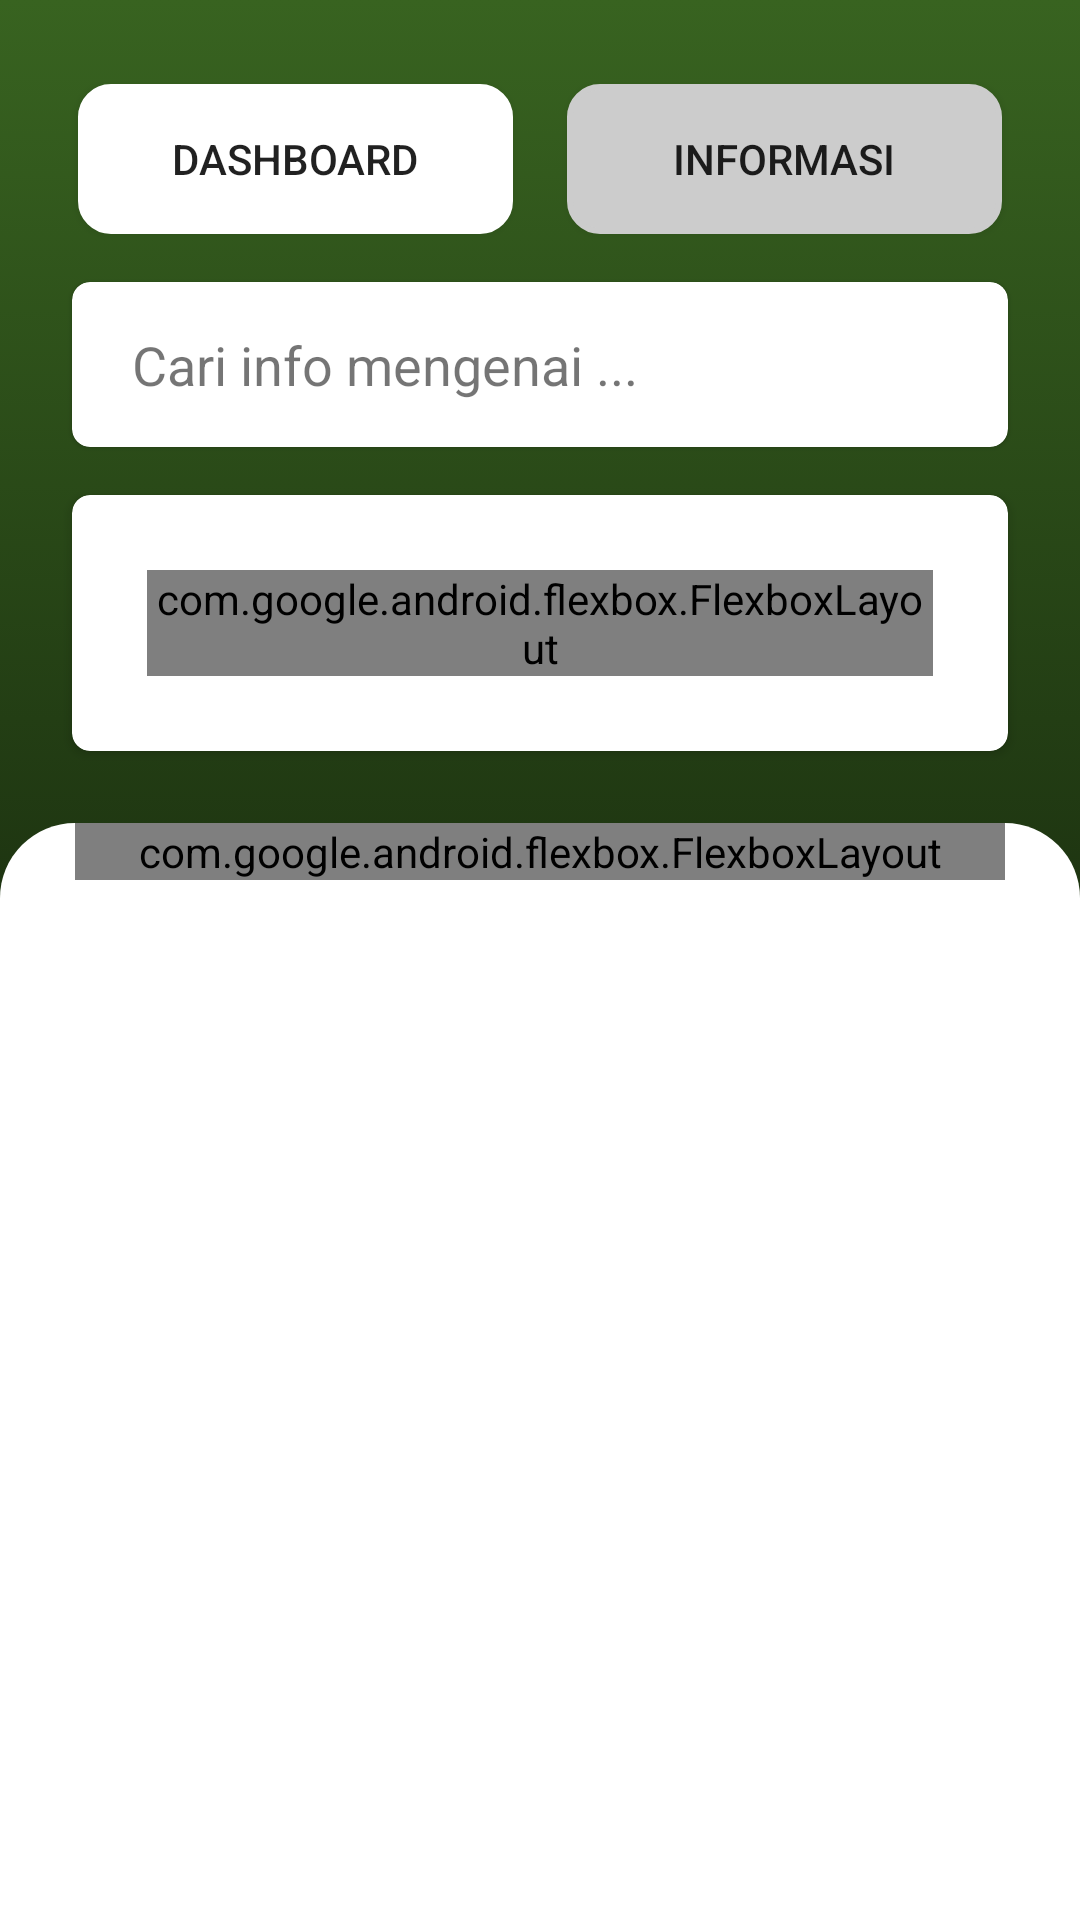

This screen was rendered from an Android layout file. Write that file and the resources it references.
<!-- AndroidManifest.xml: application theme AppTheme -->
<!-- res/layout/fragment_home.xml -->
<?xml version="1.0" encoding="utf-8"?>
<androidx.constraintlayout.widget.ConstraintLayout xmlns:android="http://schemas.android.com/apk/res/android"
    xmlns:app="http://schemas.android.com/apk/res-auto"
    xmlns:tools="http://schemas.android.com/tools"
    android:layout_width="match_parent"
    android:layout_height="match_parent"
    android:background="@drawable/gradient_background"
    tools:context=".view.home.HomeFragment">

    <LinearLayout
        android:id="@+id/llMainMenu"
        android:layout_width="match_parent"
        android:layout_height="wrap_content"
        android:layout_marginStart="22dp"
        android:layout_marginTop="24dp"
        android:layout_marginEnd="22dp"
        android:gravity="center_vertical|center_horizontal"
        android:orientation="horizontal"
        app:layout_constraintEnd_toEndOf="parent"
        app:layout_constraintStart_toStartOf="parent"
        app:layout_constraintTop_toTopOf="parent">

        <androidx.appcompat.widget.AppCompatButton
            android:id="@+id/btn_dashboard"
            android:layout_width="wrap_content"
            android:layout_height="wrap_content"
            android:layout_weight="1"
            android:elevation="2dp"
            android:background="@drawable/btn_rounded_white"
            android:text="@string/lbl_dashboard" />

        <View
            android:layout_width="@dimen/spacing_middle"
            android:layout_height="0dp" />

        <androidx.appcompat.widget.AppCompatButton
            android:id="@+id/btn_info"
            android:layout_width="wrap_content"
            android:layout_height="wrap_content"
            android:layout_weight="1"
            android:elevation="2dp"
            android:background="@drawable/btn_rounded_white_disabled"
            android:gravity="center"
            android:text="@string/lbl_information"
            android:enabled="true"/>

    </LinearLayout>

    <androidx.cardview.widget.CardView
        android:id="@+id/card_search"
        android:layout_width="match_parent"
        android:layout_height="@dimen/spacing_xxxlarge"
        android:layout_marginStart="24dp"
        android:layout_marginTop="12dp"
        android:layout_marginEnd="24dp"
        android:layout_marginBottom="16dp"
        android:clipToPadding="false"
        app:cardBackgroundColor="@android:color/white"
        app:cardCornerRadius="6dp"
        app:cardElevation="1dp"
        app:cardUseCompatPadding="false"
        app:layout_constraintBottom_toTopOf="@+id/card_menu"
        app:layout_constraintEnd_toEndOf="parent"
        app:layout_constraintHorizontal_bias="0.5"
        app:layout_constraintStart_toStartOf="@id/llMainMenu"
        app:layout_constraintTop_toBottomOf="@+id/llMainMenu"
        app:layout_constraintVertical_weight="1">

        <LinearLayout
            android:id="@+id/llSearch"
            android:layout_width="match_parent"
            android:layout_height="match_parent"
            android:orientation="horizontal">

            <TextView
                android:layout_width="0dp"
                android:layout_height="match_parent"
                android:layout_weight="1"
                android:background="@android:color/transparent"
                android:gravity="center_vertical"
                android:paddingStart="@dimen/activity_horizontal_margin"
                android:paddingEnd="0dp"
                android:text="@string/lbl_search"
                android:textSize="@dimen/spacing_smlarge">

            </TextView>

            <ImageView
                android:layout_width="@dimen/spacing_xxxlarge"
                android:layout_height="@dimen/spacing_xxxlarge"
                android:padding="@dimen/spacing_large"
                app:srcCompat="@drawable/ic_search"
                app:tint="@color/grey_60" />

        </LinearLayout>
    </androidx.cardview.widget.CardView>

    <androidx.cardview.widget.CardView
        android:id="@+id/card_menu"
        android:layout_width="match_parent"
        android:layout_height="wrap_content"
        android:layout_marginStart="24dp"
        android:layout_marginEnd="24dp"
        android:layout_marginBottom="24dp"
        app:cardBackgroundColor="@android:color/white"
        app:cardCornerRadius="6dp"
        app:cardElevation="2dp"
        app:cardUseCompatPadding="false"
        app:layout_constraintBottom_toTopOf="@+id/card_list"
        app:layout_constraintEnd_toEndOf="parent"
        app:layout_constraintHorizontal_bias="0.5"
        app:layout_constraintStart_toStartOf="parent"
        app:layout_constraintTop_toBottomOf="@+id/card_search"
        app:layout_constraintVertical_weight="2">

        <com.google.android.flexbox.FlexboxLayout
            android:layout_width="match_parent"
            android:layout_height="wrap_content"
            android:layout_margin="@dimen/spacing_mxlarge"
            app:flexWrap="nowrap"
            app:justifyContent="space_between">

            <LinearLayout
                android:id="@+id/btn_plant"
                android:layout_width="wrap_content"
                android:layout_height="wrap_content"
                android:gravity="center"
                android:orientation="vertical">

                <ImageView
                    android:layout_width="@dimen/img_menu"
                    android:layout_height="@dimen/img_menu"
                    app:srcCompat="@drawable/ic_plant" />

                <TextView
                    android:layout_width="wrap_content"
                    android:layout_height="wrap_content"
                    android:layout_marginTop="@dimen/spacing_small"
                    android:text="Tanaman"
                    android:textAppearance="@style/TextAppearance.AppCompat.Body1"
                    android:textColor="@android:color/black" />

            </LinearLayout>

            <LinearLayout
                android:id="@+id/btn_disease"
                android:layout_width="wrap_content"
                android:layout_height="wrap_content"
                android:gravity="center"
                android:orientation="vertical">

                <ImageView
                    android:layout_width="@dimen/img_menu"
                    android:layout_height="@dimen/img_menu"
                    app:srcCompat="@drawable/ic_leaf" />

                <TextView
                    android:layout_width="wrap_content"
                    android:layout_height="wrap_content"
                    android:layout_marginTop="@dimen/spacing_small"
                    android:text="Penyakit"
                    android:textAppearance="@style/TextAppearance.AppCompat.Body1"
                    android:textColor="@android:color/black" />

            </LinearLayout>

            <LinearLayout
                android:id="@+id/btn_product"
                android:layout_width="wrap_content"
                android:layout_height="wrap_content"
                android:gravity="center"
                android:orientation="vertical">

                <ImageView
                    android:layout_width="@dimen/img_menu"
                    android:layout_height="@dimen/img_menu"
                    app:srcCompat="@drawable/ic_wheat" />

                <TextView
                    android:layout_width="wrap_content"
                    android:layout_height="wrap_content"
                    android:layout_marginTop="@dimen/spacing_small"
                    android:text="Produk"
                    android:textAppearance="@style/TextAppearance.AppCompat.Body1"
                    android:textColor="@android:color/black" />

            </LinearLayout>

        </com.google.android.flexbox.FlexboxLayout>

    </androidx.cardview.widget.CardView>

    <LinearLayout
        android:id="@+id/card_list"
        android:layout_width="match_parent"
        android:layout_height="0dp"
        android:background="@drawable/round_corner_top"
        android:orientation="vertical"
        app:layout_constraintBottom_toBottomOf="parent"
        app:layout_constraintEnd_toEndOf="parent"
        app:layout_constraintHorizontal_bias="0.5"
        app:layout_constraintStart_toStartOf="parent"
        app:layout_constraintTop_toBottomOf="@+id/card_menu"
        app:layout_constraintVertical_weight="6">

        <com.google.android.flexbox.FlexboxLayout
            android:layout_width="match_parent"
            android:layout_height="wrap_content"
            android:layout_marginStart="@dimen/spacing_mxlarge"
            android:layout_marginEnd="@dimen/spacing_mxlarge"
            app:flexDirection="column"
            app:flexWrap="nowrap"
            app:justifyContent="space_between">

            <View
                android:layout_width="40dp"
                android:layout_height="2dp"
                android:layout_gravity="center"
                android:layout_marginTop="@dimen/spacing_large"
                android:background="@color/grey_60"
                app:layout_alignSelf="center"
                app:layout_maxWidth="40dp" />

            <TextView
                android:layout_width="match_parent"
                android:layout_height="match_parent"
                android:layout_marginTop="@dimen/spacing_large"
                android:text="Sering di telusuri"
                android:textColor="@android:color/black" />

            <androidx.recyclerview.widget.RecyclerView
                android:id="@+id/rv_most_viewed"
                android:layout_width="match_parent"
                android:layout_height="match_parent"
                android:layout_marginTop="@dimen/spacing_large"
                android:layout_marginBottom="@dimen/spacing_xxxlarge"
                app:layoutManager="androidx.recyclerview.widget.LinearLayoutManager"
                tools:itemCount="5"
                tools:listitem="@layout/item_card_list_horizontal" />

        </com.google.android.flexbox.FlexboxLayout>


    </LinearLayout>

</androidx.constraintlayout.widget.ConstraintLayout>
<!-- res/layout/item_card_list_horizontal.xml (included above) -->
<?xml version="1.0" encoding="utf-8"?>
<androidx.cardview.widget.CardView xmlns:android="http://schemas.android.com/apk/res/android"
    xmlns:app="http://schemas.android.com/apk/res-auto"
    android:id="@+id/lyt_parent"
    android:layout_width="match_parent"
    android:layout_height="wrap_content"
    android:background="?attr/selectableItemBackground"
    android:orientation="vertical"
    android:clickable="true"
    android:clipToPadding="true"
    app:cardCornerRadius="7dp"
    app:cardElevation="5dp"
    app:cardPreventCornerOverlap="false"
    app:cardUseCompatPadding="true">

    <LinearLayout
        android:layout_width="match_parent"
        android:layout_height="120dp"
        android:padding="@dimen/spacing_large"
        android:orientation="horizontal">

        <androidx.cardview.widget.CardView
            android:layout_width="100dp"
            android:layout_height="match_parent"
            android:clipToPadding="true"
            app:cardCornerRadius="8dp"
            app:cardElevation="0dp"
            app:cardPreventCornerOverlap="false"
            app:cardUseCompatPadding="false">

            <ImageView
                android:id="@+id/image"
                android:layout_width="match_parent"
                android:layout_height="match_parent"
                android:scaleType="centerCrop"
                android:src="@drawable/ic_dummy" />

        </androidx.cardview.widget.CardView>


        <LinearLayout
            android:layout_width="match_parent"
            android:layout_height="wrap_content"
            android:layout_gravity="center_vertical"
            android:layout_marginStart="@dimen/spacing_large"
            android:layout_marginEnd="0dp"
            android:orientation="vertical">

            <TextView
                android:id="@+id/title"
                android:layout_width="match_parent"
                android:layout_height="wrap_content"
                android:maxLines="3"
                android:text="Padi"
                android:textSize="18sp"
                android:textColor="@color/grey_80" />

            <TextView
                android:id="@+id/subtitle"
                android:layout_width="wrap_content"
                android:layout_height="wrap_content"
                android:layout_marginTop="@dimen/spacing_large"
                android:textAppearance="@style/TextAppearance.AppCompat.Caption"
                android:textColor="@color/grey_40" />

        </LinearLayout>

    </LinearLayout>
</androidx.cardview.widget.CardView>
<!-- resources referenced by this layout -->
<resources>
  <color name="grey_40">#999999</color>
  <color name="grey_60">#666666</color>
  <color name="grey_80">#37474F</color>
  <dimen name="activity_horizontal_margin">20dp</dimen>
  <dimen name="img_menu">60dp</dimen>
  <dimen name="spacing_large">15dp</dimen>
  <dimen name="spacing_middle">10dp</dimen>
  <dimen name="spacing_mxlarge">25dp</dimen>
  <dimen name="spacing_small">3dp</dimen>
  <dimen name="spacing_smlarge">18dp</dimen>
  <dimen name="spacing_xxxlarge">55dp</dimen>
  <!-- drawable btn_rounded_white: vector/xml drawable (drawable, 2483 chars, omitted) -->
  <!-- drawable btn_rounded_white_disabled: vector/xml drawable (drawable, 2471 chars, omitted) -->
  <!-- drawable gradient_background (drawable) -->
  <?xml version="1.0" encoding="utf-8"?>
  <selector xmlns:android="http://schemas.android.com/apk/res/android">
  <item>
      <shape>
          <gradient
              android:angle="90"
              android:startColor="#000000"
              android:endColor="#386320"
              android:type="linear" />
      </shape>
  </item>
  </selector>
  <!-- drawable ic_dummy: png bitmap (drawable, 7935 bytes) -->
  <!-- drawable ic_leaf: png bitmap (drawable-v24, 1419 bytes) -->
  <!-- drawable ic_plant: png bitmap (drawable-v24, 1707 bytes) -->
  <!-- drawable ic_wheat: png bitmap (drawable-v24, 3062 bytes) -->
  <!-- drawable round_corner_top (drawable) -->
  <?xml version="1.0" encoding="utf-8"?>
  <shape xmlns:android="http://schemas.android.com/apk/res/android">
      <solid android:color="@android:color/white" />
      <corners
          android:topLeftRadius="25dp"
          android:topRightRadius="25dp"
          android:bottomLeftRadius="0dp"
          android:bottomRightRadius="0dp" />
  </shape>
  <string name="lbl_dashboard">Dashboard</string>
  <string name="lbl_information">Informasi</string>
  <string name="lbl_search">Cari info mengenai ...</string>
  <style name="AppTheme" parent="Theme.AppCompat.Light.DarkActionBar">
          
          <item name="colorPrimary">@color/colorPrimary</item>
          <item name="colorPrimaryDark">@color/colorPrimaryDark</item>
          <item name="colorAccent">@color/colorAccent</item>
      </style>
  <color name="colorPrimary">#558B2F</color>
  <color name="colorPrimaryDark">#365F1F</color>
  <color name="colorAccent">#F9DB22</color>
</resources>
